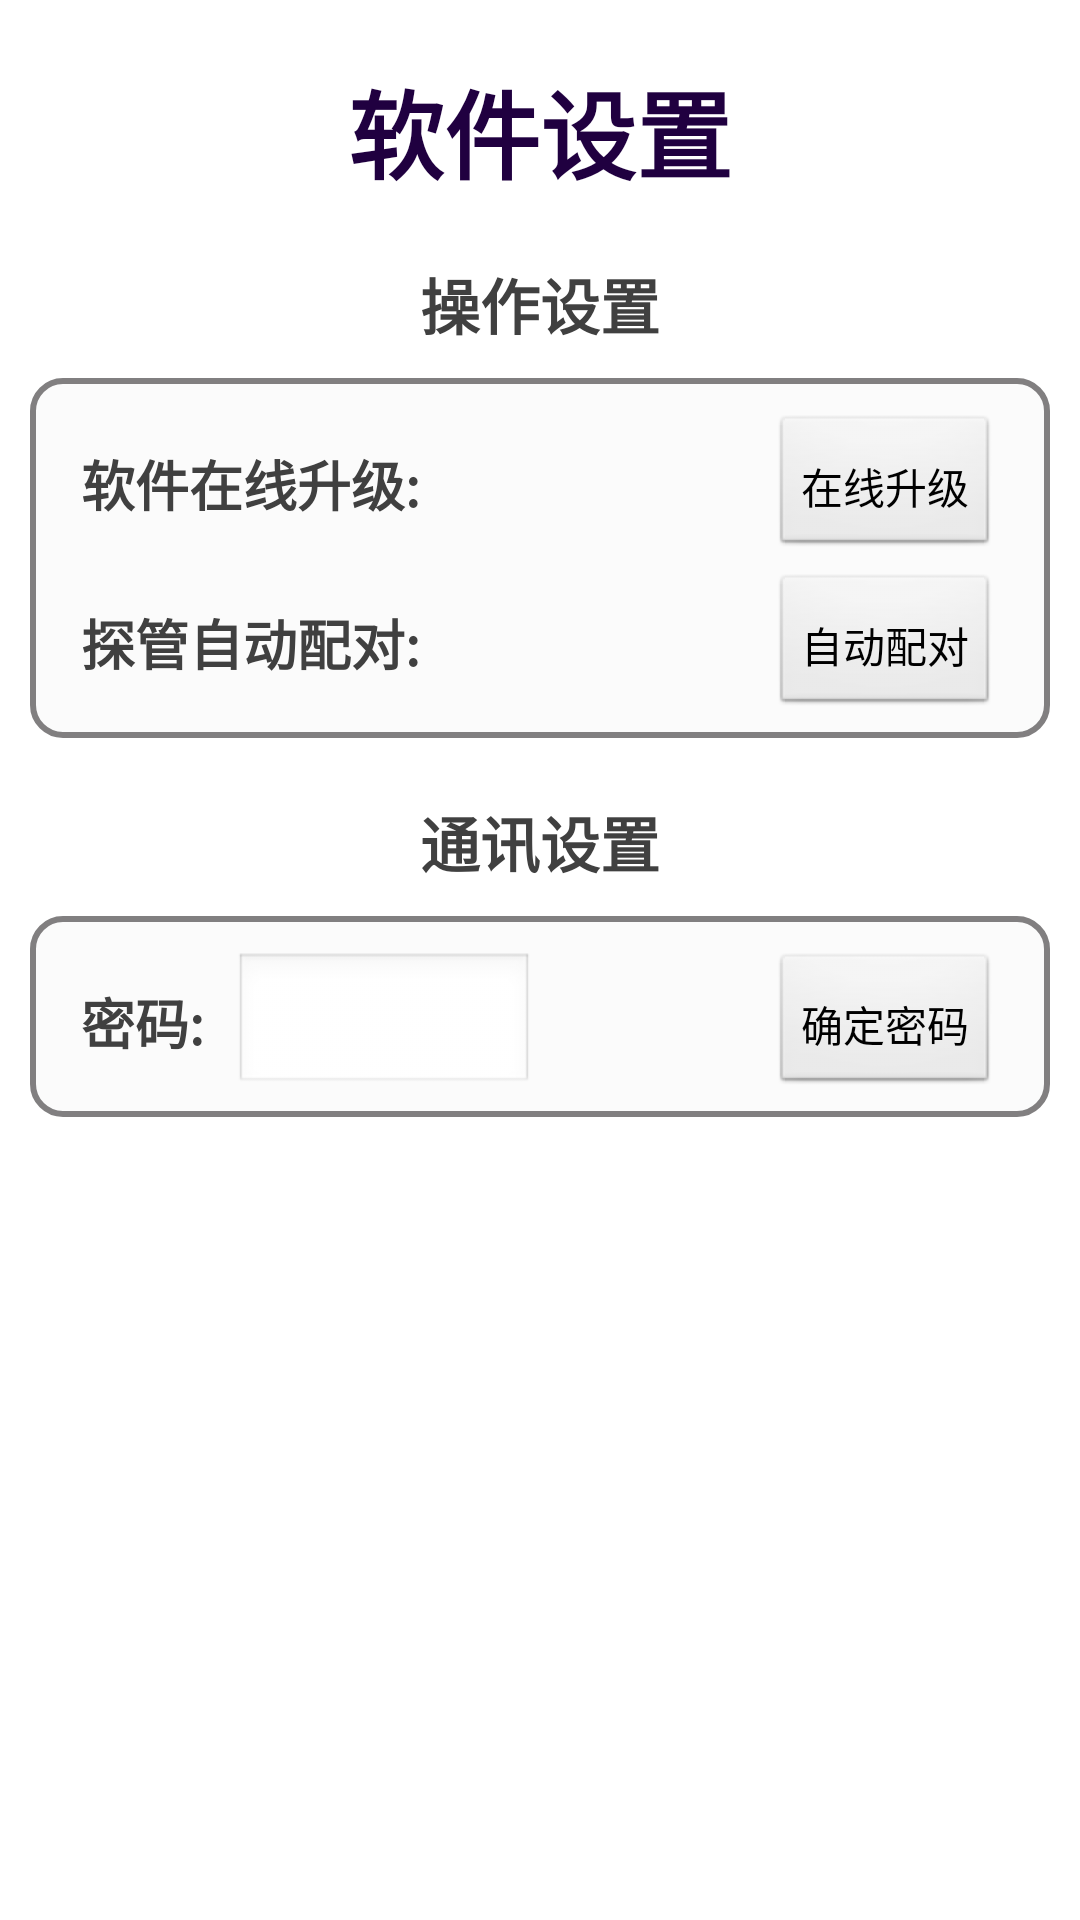

The Android layout XML behind this screen, and the referenced resources:
<!-- AndroidManifest.xml: application theme android:Theme.NoTitleBar -->
<!-- res/layout/soft_config.xml -->
<?xml version="1.0" encoding="utf-8"?>
<LinearLayout xmlns:android="http://schemas.android.com/apk/res/android"
    android:layout_width="match_parent"
    android:layout_height="match_parent"
    android:background="@color/main_bg"
    android:gravity="center_horizontal"
    android:orientation="vertical" >

    <TextView
        android:layout_width="wrap_content"
        android:layout_height="wrap_content"
        android:layout_marginTop="@dimen/main_space_default_size"
        android:text="@string/title_soft_config"
        android:textColor="@color/title_color"
        android:textSize="@dimen/main_text_default_size"
        android:textStyle="bold" />

    <LinearLayout
        android:layout_width="match_parent"
        android:layout_height="wrap_content"
        android:gravity="center_horizontal"
        android:orientation="vertical" >

        <TextView
            android:layout_width="wrap_content"
            android:layout_height="wrap_content"
            android:layout_marginTop="@dimen/main_space_default_size"
            android:text="操作设置"
            android:textColor="@color/text_color"
            android:textSize="@dimen/detect_text_default_size"
            android:textStyle="bold" />

        <LinearLayout
            android:layout_width="match_parent"
            android:layout_height="wrap_content"
            android:layout_marginLeft="10dp"
            android:layout_marginRight="10dp"
            android:layout_marginTop="@dimen/main_padding_default_size"
            android:background="@drawable/shape"
            android:orientation="vertical" >

            <RelativeLayout
                android:layout_width="match_parent"
                android:layout_height="wrap_content"
                android:layout_marginLeft="10dp"
                android:layout_marginRight="10dp"
                android:layout_marginTop="5dp"
                android:orientation="horizontal" >

                <TextView
                    android:layout_width="wrap_content"
                    android:layout_height="wrap_content"
                    android:layout_alignParentLeft="true"
                    android:layout_marginTop="10dp"
                    android:text="软件在线升级:"
                    android:textColor="@color/text_color"
                    android:textSize="@dimen/point_text_default_size"
                    android:textStyle="bold" />

                <Button
                    android:id="@+id/btn_update"
                    android:layout_width="wrap_content"
                    android:layout_height="wrap_content"
                    android:layout_alignParentRight="true"
                    android:padding="@dimen/main_padding_default_size"
                    android:text="在线升级" />
            </RelativeLayout>

            <RelativeLayout
                android:layout_width="match_parent"
                android:layout_height="wrap_content"
                android:layout_marginLeft="10dp"
                android:layout_marginRight="10dp"
                android:layout_marginTop="5dp"
                android:orientation="horizontal" >

                <TextView
                    android:layout_width="wrap_content"
                    android:layout_height="wrap_content"
                    android:layout_alignParentLeft="true"
                    android:layout_marginTop="10dp"
                    android:text="探管自动配对:"
                    android:textColor="@color/text_color"
                    android:textSize="@dimen/point_text_default_size"
                    android:textStyle="bold" />

                <Button
                    android:id="@+id/btn_codetoheart"
                    android:layout_width="wrap_content"
                    android:layout_height="wrap_content"
                    android:layout_alignParentRight="true"
                    android:padding="@dimen/main_padding_default_size"
                    android:text="自动配对" />
            </RelativeLayout>
        </LinearLayout>
    </LinearLayout>

    <LinearLayout
        android:layout_width="match_parent"
        android:layout_height="wrap_content"
        android:gravity="center_horizontal"
        android:orientation="vertical" >

        <TextView
            android:layout_width="wrap_content"
            android:layout_height="wrap_content"
            android:layout_marginTop="@dimen/main_space_default_size"
            android:text="通讯设置"
            android:textColor="@color/text_color"
            android:textSize="@dimen/detect_text_default_size"
            android:textStyle="bold" />

        <FrameLayout
            android:layout_width="match_parent"
            android:layout_height="wrap_content"
            android:layout_marginLeft="10dp"
            android:layout_marginRight="10dp"
            android:layout_marginTop="@dimen/main_padding_default_size"
            android:background="@drawable/shape"
            android:gravity="center_horizontal"
            android:orientation="vertical" >

            <LinearLayout
                android:id="@+id/ll_password"
                android:layout_width="match_parent"
                android:layout_height="wrap_content"
                android:gravity="center_horizontal"
                android:orientation="vertical" >

                <RelativeLayout
                    android:layout_width="match_parent"
                    android:layout_height="wrap_content"
                    android:layout_marginLeft="10dp"
                    android:layout_marginRight="10dp"
                    android:layout_marginTop="5dp"
                    android:orientation="horizontal" >

                    <TextView
                        android:id="@+id/tv_password"
                        android:layout_width="wrap_content"
                        android:layout_height="wrap_content"
                        android:layout_alignParentLeft="true"
                        android:layout_marginTop="10dp"
                        android:text="密码:"
                        android:textColor="@color/text_color"
                        android:textSize="@dimen/point_text_default_size"
                        android:textStyle="bold" />

                    <EditText
                        android:id="@+id/et_password"
                        android:layout_width="100dp"
                        android:layout_height="wrap_content"
                        android:layout_marginLeft="10dp"
                        android:layout_toRightOf="@id/tv_password"
                        android:maxLength="4"
                        android:password="true" />

                    <Button
                        android:id="@+id/btn_password"
                        android:layout_width="wrap_content"
                        android:layout_height="wrap_content"
                        android:layout_alignParentRight="true"
                        android:padding="@dimen/main_padding_default_size"
                        android:text="确定密码" />
                </RelativeLayout>
            </LinearLayout>

            <LinearLayout
                android:id="@+id/ll_showtransetting"
                android:layout_width="match_parent"
                android:layout_height="wrap_content"
                android:gravity="center_horizontal"
                android:orientation="vertical"
                android:visibility="gone" >

                <RelativeLayout
                    android:layout_width="match_parent"
                    android:layout_height="wrap_content"
                    android:layout_marginLeft="10dp"
                    android:layout_marginRight="10dp"
                    android:layout_marginTop="5dp"
                    android:orientation="horizontal" >

                    <TextView
                        android:layout_width="wrap_content"
                        android:layout_height="wrap_content"
                        android:layout_alignParentLeft="true"
                        android:layout_marginTop="10dp"
                        android:text="探管配对码的设置:"
                        android:textColor="@color/text_color"
                        android:textSize="@dimen/point_text_default_size"
                        android:textStyle="bold" />

                    <EditText
                        android:id="@+id/et_codetoheart"
                        android:layout_width="110dp"
                        android:layout_height="wrap_content"
                        android:layout_alignParentRight="true"
                        android:maxLength="4"
                        android:numeric="integer"
                        android:singleLine="true" />
                </RelativeLayout>

                <RelativeLayout
                    android:layout_width="match_parent"
                    android:layout_height="wrap_content"
                    android:layout_marginLeft="10dp"
                    android:layout_marginRight="10dp"
                    android:layout_marginTop="10dp"
                    android:orientation="horizontal" >

                    <TextView
                        android:layout_width="wrap_content"
                        android:layout_height="wrap_content"
                        android:layout_alignParentLeft="true"
                        android:text="手机出厂日期:"
                        android:textColor="@color/text_color"
                        android:textSize="@dimen/point_text_default_size"
                        android:textStyle="bold" />

                    <TextView
                        android:id="@+id/tv_phonedate"
                        android:layout_width="wrap_content"
                        android:layout_height="wrap_content"
                        android:layout_alignParentRight="true"
                        android:text="2014-01-01"
                        android:textColor="@color/text_color"
                        android:textSize="@dimen/point_text_default_size" />
                </RelativeLayout>

                <RelativeLayout
                    android:layout_width="match_parent"
                    android:layout_height="wrap_content"
                    android:layout_marginLeft="10dp"
                    android:layout_marginRight="10dp"
                    android:layout_marginTop="10dp"
                    android:orientation="horizontal" >

                    <TextView
                        android:layout_width="wrap_content"
                        android:layout_height="wrap_content"
                        android:layout_alignParentLeft="true"
                        android:layout_marginTop="10dp"
                        android:text="探管仪器编号:"
                        android:textColor="@color/text_color"
                        android:textSize="@dimen/point_text_default_size"
                        android:textStyle="bold" />

                    <EditText
                        android:id="@+id/et_machinenum"
                        android:layout_width="150dp"
                        android:layout_height="wrap_content"
                        android:numeric="integer"
                        android:layout_alignParentRight="true"
                        android:singleLine="true" />
                </RelativeLayout>
            </LinearLayout>
        </FrameLayout>
    </LinearLayout>

</LinearLayout>
<!-- resources referenced by this layout -->
<resources>
  <color name="main_bg">#FFFFFF</color>
  <color name="text_color">#404040</color>
  <color name="title_color">#200040</color>
  <dimen name="detect_text_default_size">20dp</dimen>
  <dimen name="main_padding_default_size">10dp</dimen>
  <dimen name="main_space_default_size">20dp</dimen>
  <dimen name="main_text_default_size">32dp</dimen>
  <dimen name="point_text_default_size">18dp</dimen>
  <!-- drawable shape (drawable) -->
  <?xml version= "1.0" encoding= "utf-8"?>
   
  <shape xmlns:android="http://schemas.android.com/apk/res/android" > 
      <stroke android:width="2dp"  android:color="#817F80"/> 
      <padding android:left="7dp" android:top="7dp" android:right="7dp"
          android:bottom="7dp" /> 
      <corners android:radius="10dp" /> 
      <solid android:color="#FBFBFB" /> 
  </shape>
  <string name="title_soft_config">软件设置</string>
</resources>
